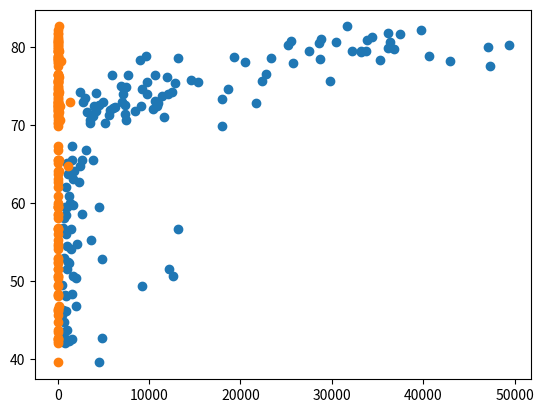

The matplotlib source for this figure:
import matplotlib.pyplot as plt
import numpy as np
# generate data
#year = np.round(np.random.normal(1.75, 0.20, 2000), 2)
#pop = np.round(np.random.normal(60.32, 15, 5000), 2)

year = [1950, 1951, 1952, 1953, 1954, 1955, 1956, 1957, 1958, 1959, 1960, 1961, 1962, 1963, 1964, 1965, 1966, 1967, 1968, 1969, 1970, 1971, 1972, 1973, 1974, 1975, 1976, 1977, 1978, 1979, 1980, 1981, 1982, 1983, 1984, 1985, 1986, 1987, 1988, 1989, 1990, 1991, 1992, 1993, 1994, 1995, 1996, 1997, 1998, 1999, 2000, 2001, 2002, 2003, 2004, 2005, 2006, 2007, 2008, 2009, 2010, 2011, 2012, 2013, 2014, 2015, 2016, 2017, 2018, 2019, 2020, 2021, 2022, 2023, 2024, 2025, 2026, 2027, 2028, 2029, 2030, 2031, 2032, 2033, 2034, 2035, 2036, 2037, 2038, 2039, 2040, 2041, 2042, 2043, 2044, 2045, 2046, 2047, 2048, 2049, 2050, 2051, 2052, 2053, 2054, 2055, 2056, 2057, 2058, 2059, 2060, 2061, 2062, 2063, 2064, 2065, 2066, 2067, 2068, 2069, 2070, 2071, 2072, 2073, 2074, 2075, 2076, 2077, 2078, 2079, 2080, 2081, 2082, 2083, 2084, 2085, 2086, 2087, 2088, 2089, 2090, 2091, 2092, 2093, 2094, 2095, 2096, 2097, 2098, 2099, 2100]
pop =    [2.53, 2.57, 2.62, 2.67, 2.71, 2.76, 2.81, 2.86, 2.92, 2.97, 3.03, 3.08, 3.14, 3.2, 3.26, 3.33, 3.4, 3.47, 3.54, 3.62, 3.69, 3.77, 3.84, 3.92, 4.0, 4.07, 4.15, 4.22, 4.3, 4.37, 4.45, 4.53, 4.61, 4.69, 4.78, 4.86, 4.95, 5.05, 5.14, 5.23, 5.32, 5.41, 5.49, 5.58, 5.66, 5.74, 5.82, 5.9, 5.98, 6.05, 6.13, 6.2, 6.28, 6.36, 6.44, 6.51, 6.59, 6.67, 6.75, 6.83, 6.92, 7.0, 7.08, 7.16, 7.24, 7.32, 7.4, 7.48, 7.56, 7.64, 7.72, 7.79, 7.87, 7.94, 8.01, 8.08, 8.15, 8.22, 8.29, 8.36, 8.42, 8.49, 8.56, 8.62, 8.68, 8.74, 8.8, 8.86, 8.92, 8.98, 9.04, 9.09, 9.15, 9.2, 9.26, 9.31, 9.36, 9.41, 9.46, 9.5, 9.55, 9.6, 9.64, 9.68, 9.73, 9.77, 9.81, 9.85, 9.88, 9.92, 9.96, 9.99, 10.03, 10.06, 10.09, 10.13, 10.16, 10.19, 10.22, 10.25, 10.28, 10.31, 10.33, 10.36, 10.38, 10.41, 10.43, 10.46, 10.48, 10.5, 10.52, 10.55, 10.57, 10.59, 10.61, 10.63, 10.65, 10.66, 10.68, 10.7, 10.72, 10.73, 10.75, 10.77, 10.78, 10.79, 10.81, 10.82, 10.83, 10.84, 10.85]

# plt.plot(year, pop)
#plt.show()

gdp_cap = [974.58033839999996, 5937.0295259999984, 6223.3674650000003, 4797.2312670000001, 12779.379639999999, 34435.367439999995, 36126.492700000003, 29796.048340000001, 1391.253792, 33692.605080000001, 1441.2848730000001, 3822.137084, 7446.2988029999997, 12569.851769999999, 9065.8008250000003, 10680.792820000001, 1217.0329939999999, 430.07069159999998, 1713.7786860000001, 2042.0952400000001, 36319.235009999997, 706.01653699999997, 1704.0637240000001, 13171.638849999999, 4959.1148540000004, 7006.5804189999999, 986.14787920000003, 277.55185870000003, 3632.5577979999998, 9645.06142, 1544.7501119999999, 14619.222719999998, 8948.1029230000004, 22833.308509999999, 35278.418740000001, 2082.4815670000007, 6025.3747520000015, 6873.2623260000009, 5581.1809979999998, 5728.3535140000004, 12154.089749999999, 641.36952360000021, 690.80557590000001, 33207.0844, 30470.0167, 13206.48452, 752.74972649999995, 32170.37442, 1327.6089099999999, 27538.41188, 5186.0500030000003, 942.6542111, 579.23174299999982, 1201.637154, 3548.3308460000007, 39724.978669999997, 18008.944439999999, 36180.789190000003, 2452.210407, 3540.6515639999998, 11605.71449, 4471.0619059999999, 40675.996350000001, 25523.277099999999, 28569.719700000001, 7320.8802620000015, 31656.068060000001, 4519.4611709999999, 1463.249282, 1593.06548, 23348.139730000006, 47306.989780000004, 10461.05868, 1569.3314419999999, 414.5073415, 12057.49928, 1044.7701259999999, 759.34991009999999, 12451.6558, 1042.581557, 1803.151496, 10956.991120000001, 11977.57496, 3095.7722710000007, 9253.896111, 3820.1752299999998, 823.68562050000003, 944.0, 4811.0604290000001, 1091.359778, 36797.933319999996, 25185.009109999999, 2749.3209649999999, 619.67689239999982, 2013.9773049999999, 49357.190170000002, 22316.192869999999, 2605.94758, 9809.1856360000002, 4172.8384640000004, 7408.9055609999996, 3190.4810160000002, 15389.924680000002, 20509.64777, 19328.709009999999, 7670.122558, 10808.47561, 863.08846390000019, 1598.4350890000001, 21654.83194, 1712.4721360000001, 9786.5347139999994, 862.54075610000018, 47143.179640000002, 18678.314350000001, 25768.257590000001, 926.14106830000003, 9269.6578079999999, 28821.063699999999, 3970.0954069999998, 2602.3949950000001, 4513.4806429999999, 33859.748350000002, 37506.419070000004, 4184.5480889999999, 28718.276839999999, 1107.482182, 7458.3963269999977, 882.9699437999999, 18008.509239999999, 7092.9230250000001, 8458.2763840000007, 1056.3801209999999, 33203.261279999999, 42951.65309, 10611.46299, 11415.805689999999, 2441.5764039999999, 3025.3497980000002, 2280.769906, 1271.211593, 469.70929810000007]
life_exp= [43.828000000000003, 76.423000000000002, 72.301000000000002, 42.731000000000002, 75.319999999999993, 81.234999999999999, 79.828999999999994, 75.635000000000005, 64.061999999999998, 79.441000000000003, 56.728000000000002, 65.554000000000002, 74.852000000000004, 50.728000000000002, 72.390000000000001, 73.004999999999995, 52.295000000000002, 49.579999999999998, 59.722999999999999, 50.43, 80.653000000000006, 44.741000000000007, 50.651000000000003, 78.552999999999997, 72.960999999999999, 72.888999999999996, 65.152000000000001, 46.462000000000003, 55.322000000000003, 78.781999999999996, 48.328000000000003, 75.748000000000005, 78.272999999999996, 76.486000000000004, 78.331999999999994, 54.790999999999997, 72.234999999999999, 74.994, 71.338000000000022, 71.878, 51.578999999999994, 58.039999999999999, 52.947000000000003, 79.313000000000002, 80.656999999999996, 56.734999999999999, 59.448, 79.406000000000006, 60.021999999999998, 79.483000000000004, 70.259, 56.006999999999998, 46.388000000000012, 60.915999999999997, 70.198000000000008, 82.207999999999998, 73.338000000000022, 81.757000000000005, 64.698000000000008, 70.650000000000006, 70.963999999999999, 59.545000000000002, 78.885000000000005, 80.745000000000005, 80.546000000000006, 72.566999999999993, 82.602999999999994, 72.534999999999997, 54.109999999999999, 67.296999999999997, 78.623000000000005, 77.588000000000022, 71.992999999999995, 42.591999999999999, 45.677999999999997, 73.951999999999998, 59.443000000000012, 48.302999999999997, 74.241, 54.466999999999999, 64.164000000000001, 72.801000000000002, 76.194999999999993, 66.802999999999997, 74.543000000000006, 71.164000000000001, 42.082000000000001, 62.069000000000003, 52.906000000000013, 63.784999999999997, 79.762, 80.203999999999994, 72.899000000000001, 56.866999999999997, 46.859000000000002, 80.195999999999998, 75.640000000000001, 65.483000000000004, 75.536999999999978, 71.751999999999995, 71.421000000000006, 71.688000000000002, 75.563000000000002, 78.097999999999999, 78.746000000000024, 76.441999999999993, 72.475999999999999, 46.241999999999997, 65.528000000000006, 72.777000000000001, 63.061999999999998, 74.001999999999995, 42.568000000000012, 79.971999999999994, 74.662999999999997, 77.926000000000002, 48.158999999999999, 49.338999999999999, 80.941000000000003, 72.396000000000001, 58.555999999999997, 39.613, 80.884, 81.701000000000022, 74.143000000000001, 78.400000000000006, 52.517000000000003, 70.616, 58.420000000000002, 69.819000000000003, 73.923000000000002, 71.777000000000001, 51.542000000000002, 79.424999999999997, 78.242000000000004, 76.384, 73.747, 74.248999999999995, 73.421999999999997, 62.698, 42.383999999999993, 43.487000000000002]
pop = [31.889923, 3.6005229999999999, 33.333216, 12.420476000000001, 40.301926999999999, 20.434176000000001, 8.199783, 0.70857300000000001, 150.448339, 10.392226000000001, 8.0783140000000007, 9.1191519999999997, 4.5521979999999997, 1.6391309999999999, 190.01064700000001, 7.3228580000000001, 14.326203, 8.3905049999999992, 14.131857999999999, 17.696293000000001, 33.390141, 4.3690379999999998, 10.238807, 16.284741, 1318.683096, 44.227550000000001, 0.71096000000000004, 64.606758999999997, 3.8006099999999998, 4.1338840000000001, 18.013408999999999, 4.4933120000000004, 11.416987000000001, 10.228744000000001, 5.4681199999999999, 0.49637399999999998, 9.3196220000000007, 13.75568, 80.264543000000003, 6.9396880000000003, 0.55120100000000005, 4.9065849999999998, 76.511887000000002, 5.2384599999999999, 61.083916000000002, 1.4548669999999999, 1.6883589999999999, 82.400996000000006, 22.873338, 10.706289999999999, 12.572927999999999, 9.9478139999999993, 1.4720409999999999, 8.5028140000000008, 7.4837629999999997, 6.9804120000000003, 9.9561080000000004, 0.301931, 1110.3963309999999, 223.547, 69.453569999999999, 27.499638000000001, 4.1090859999999996, 6.426679, 58.147733000000002, 2.780132, 127.467972, 6.0531930000000003, 35.610177, 23.301725000000001, 49.044789999999999, 2.5055589999999999, 3.921278, 2.0126490000000001, 3.1939419999999998, 6.0369140000000003, 19.167653999999999, 13.327078999999999, 24.821286000000001, 12.031795000000001, 3.2700650000000002, 1.250882, 108.700891, 2.8741270000000001, 0.68473600000000001, 33.757174999999997, 19.951656, 47.761980000000001, 2.0550799999999998, 28.901789999999998, 16.570613000000002, 4.1157709999999996, 5.6753559999999998, 12.894864999999999, 135.03116399999999, 4.6279260000000004, 3.2048969999999999, 169.27061699999999, 3.2421730000000002, 6.6671469999999999, 28.674757, 91.077286999999998, 38.518241000000003, 10.642836000000001, 3.942491, 0.79809399999999997, 22.276056000000001, 8.8605879999999999, 0.19957900000000001, 27.601037999999999, 12.267493, 10.150264999999999, 6.1445619999999996, 4.5530090000000003, 5.4475020000000001, 2.0092449999999999, 9.1187729999999991, 43.997827999999998, 40.448191000000001, 20.378239000000001, 42.292929000000001, 1.1330659999999999, 9.0310880000000004, 7.5546610000000003, 19.314747000000001, 23.174294, 38.13964, 65.068149000000005, 5.7015789999999997, 1.056608, 10.276158000000001, 71.158647000000002, 29.170397999999999, 60.776237999999999, 301.13994700000001, 3.4474960000000001, 26.084662000000002, 85.262355999999997, 4.018332, 22.211742999999998, 11.746034999999999, 12.311143]
# plt.plot(gdp_cap, life_exp)

# logarifmic scale
plt.scatter(gdp_cap, life_exp)
# plt.xscale('log')


plt.scatter(pop, life_exp)




















plt.show()
